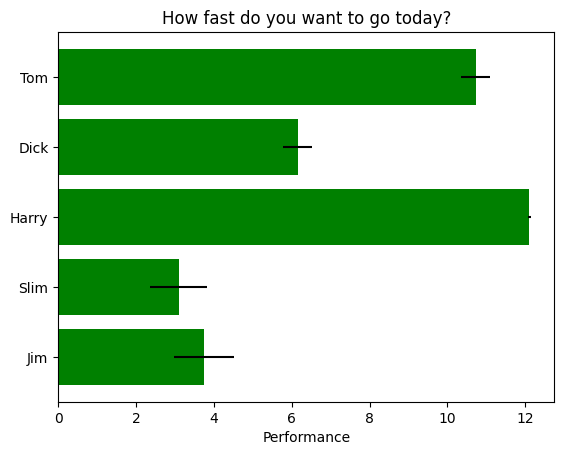

This chart was generated by the following Python code:
import matplotlib.pyplot as plt  # 导入matplotlib库
import numpy as np  # 导入numpy库
plt.rcdefaults()  # 重置matplotlib库的默认设置
fig, ax = plt.subplots()  # 创建图形与坐标轴对象
people = ('Tom', 'Dick', 'Harry', 'Slim', 'Jim')  # 定义人名元组
y_pos = np.arange(len(people))  # 创建一个数组 表示y轴的位置 从0到4
performance = 3 + 10 * np.random.rand(len(people))  # 随机生成每个人的Performance 在3到13之间
error = np.random.rand(len(people))  # 生成每个人的误差
ax.barh(y_pos, performance, xerr=error, align='center', color='green', ecolor='black')  # 绘制水平条形图 xerr用于表示误差 align进行对齐 color为条形颜色 ecolor为误差颜色
ax.set_yticks(y_pos)  # 设置y轴的刻度
ax.set_yticklabels(people)  # 设置y轴的标签
ax.invert_yaxis()  # 反转y轴
ax.set_xlabel('Performance')  # 设置x轴的标签为Performance
ax.set_title('How fast do you want to go today?')  # 设置图表的标题
plt.show()  # 显示图表